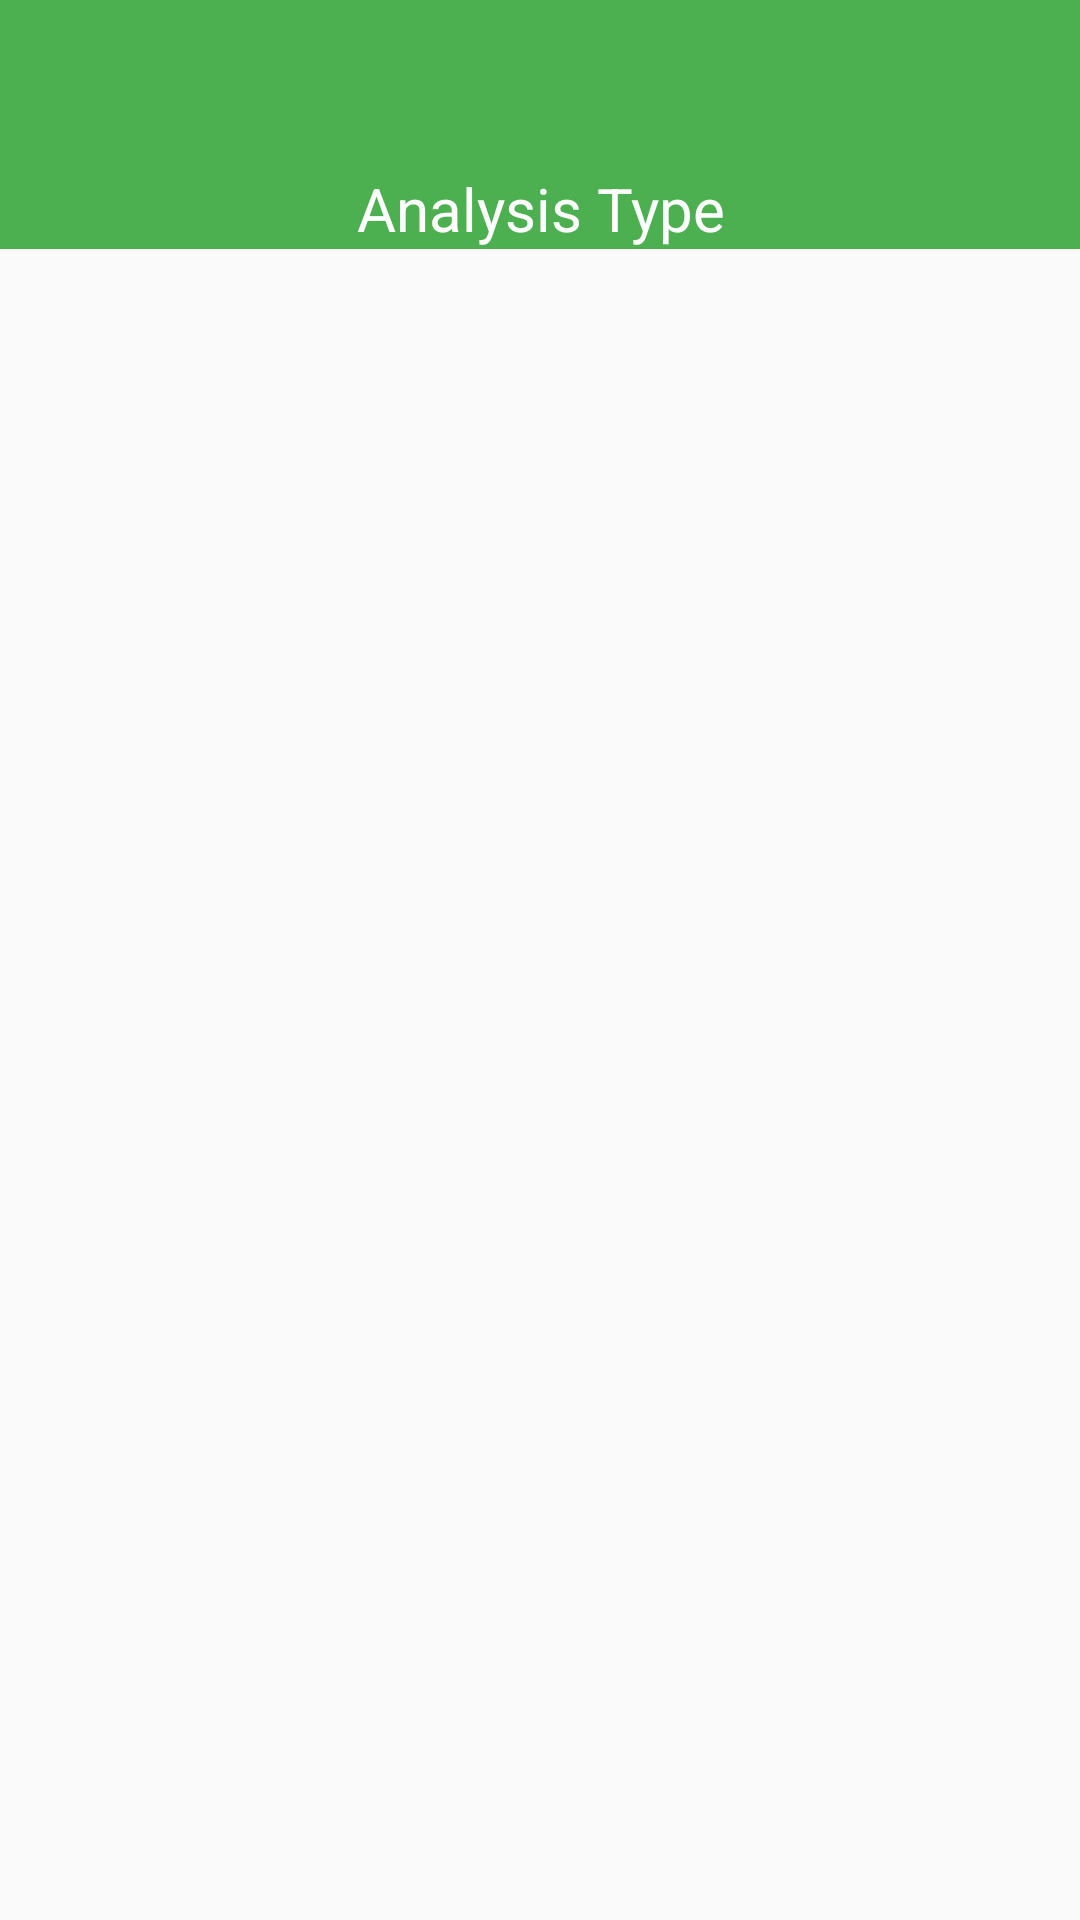

Write the Android layout XML for this screen, with the resource values it uses.
<!-- AndroidManifest.xml: application theme MyMaterialTheme -->
<!-- res/layout/activity_expenses.xml -->
<android.support.design.widget.CoordinatorLayout xmlns:android="http://schemas.android.com/apk/res/android"
    xmlns:tools="http://schemas.android.com/tools"
    xmlns:app="http://schemas.android.com/apk/res-auto"
    android:layout_width="match_parent"
    android:layout_height="match_parent">

    <LinearLayout
        android:layout_width="match_parent"
        android:layout_height="match_parent"
        android:orientation="vertical">

        <android.support.design.widget.AppBarLayout
            android:layout_width="match_parent"
            android:layout_height="wrap_content"
            android:theme="@style/ThemeOverlay.AppCompat.Dark.ActionBar"
            android:id="@+id/home_toolbar">

            <android.support.v7.widget.Toolbar
                android:id="@+id/toolbar"
                android:layout_width="match_parent"
                android:layout_height="?attr/actionBarSize"
                android:background="?attr/colorPrimary"
                app:layout_scrollFlags="scroll|enterAlways"
                app:popupTheme="@style/ThemeOverlay.AppCompat.Light" />

            <TextView
                android:id="@+id/analysisType"
                android:layout_width="fill_parent"
                android:layout_height="wrap_content"
                android:background="@color/primary_dark"
                android:textColor="@color/textColorPrimary"
                android:text="Analysis Type"
                android:gravity="center"
                android:textSize="20sp" />
        </android.support.design.widget.AppBarLayout>

        <FrameLayout xmlns:android="http://schemas.android.com/apk/res/android"
            xmlns:tools="http://schemas.android.com/tools"
            android:id="@+id/graphContainer"
            android:layout_width="match_parent"
            android:layout_height="wrap_content"
            tools:ignore="MergeRootFrame" />

    </LinearLayout>

</android.support.design.widget.CoordinatorLayout>
<!-- resources referenced by this layout -->
<resources>
  <color name="textColorPrimary">#FFFFFF</color>
  <style name="MyMaterialTheme" parent="MyMaterialTheme.Base">
  
      </style>
  <style name="MyMaterialTheme.Base" parent="Theme.AppCompat.Light.DarkActionBar">
          <item name="windowNoTitle">true</item>
          <item name="windowActionBar">false</item>
          <item name="colorPrimary">@color/colorPrimary</item>
          <item name="colorPrimaryDark">@color/colorPrimaryDark</item>
          <item name="colorAccent">@color/colorAccent</item>
      </style>
  <color name="colorPrimary">#4CAF50</color>
  <color name="colorPrimaryDark">#388E3C</color>
  <color name="colorAccent">#4CAF50</color>
</resources>
